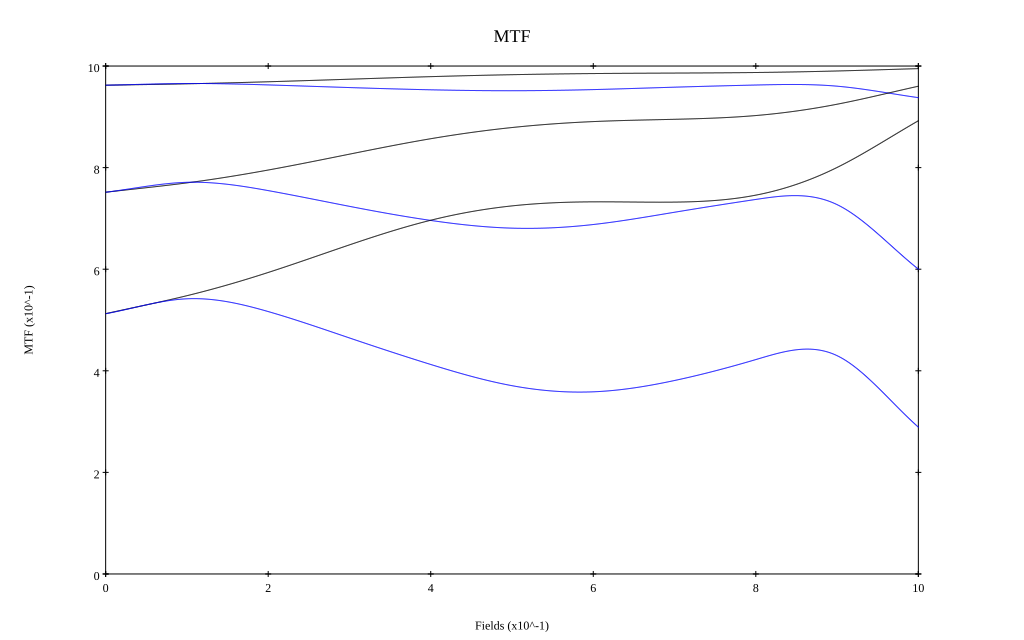

The table this chart was drawn from, first rows:
, 0, 0.1, 0.2, 0.3, 0.4, 0.5, 0.6, 0.7, 0.8, 0.9, 1
10 sag, 0.962, 0.965, 0.969, 0.974, 0.979, 0.983, 0.985, 0.986, 0.987, 0.99, 0.995
10 tan, 0.962, 0.966, 0.963, 0.958, 0.953, 0.951, 0.954, 0.958, 0.963, 0.96, 0.938
30 sag, 0.752, 0.77, 0.795, 0.827, 0.857, 0.879, 0.891, 0.895, 0.903, 0.925, 0.96
30 tan, 0.752, 0.771, 0.755, 0.724, 0.696, 0.681, 0.688, 0.712, 0.737, 0.727, 0.6
50 sag, 0.512, 0.548, 0.594, 0.648, 0.696, 0.725, 0.733, 0.732, 0.746, 0.8, 0.892
50 tan, 0.512, 0.542, 0.517, 0.465, 0.412, 0.371, 0.359, 0.381, 0.422, 0.43, 0.289
